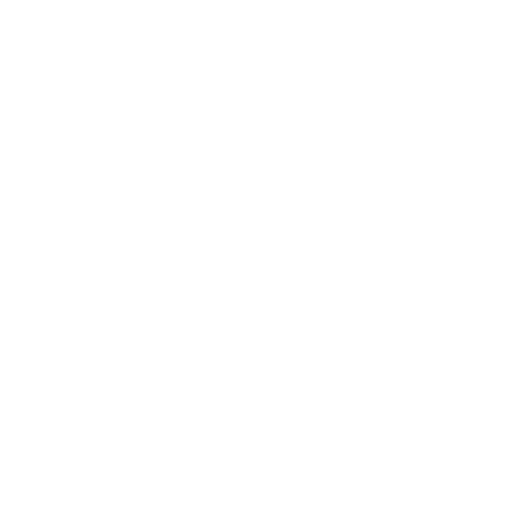
t = 0.00 s
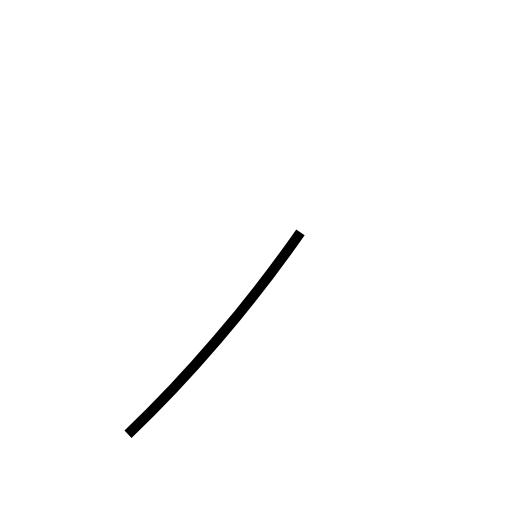
t = 0.78 s
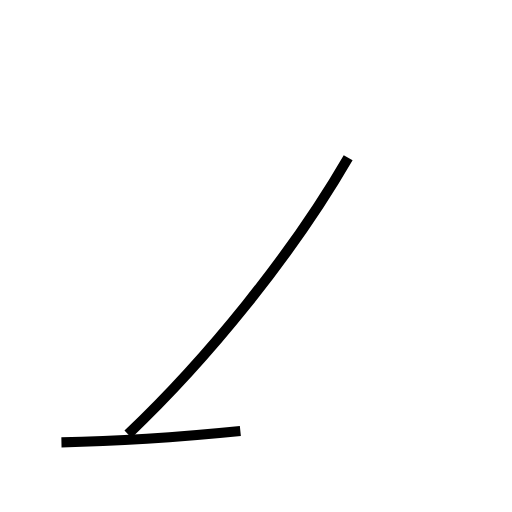
t = 1.56 s
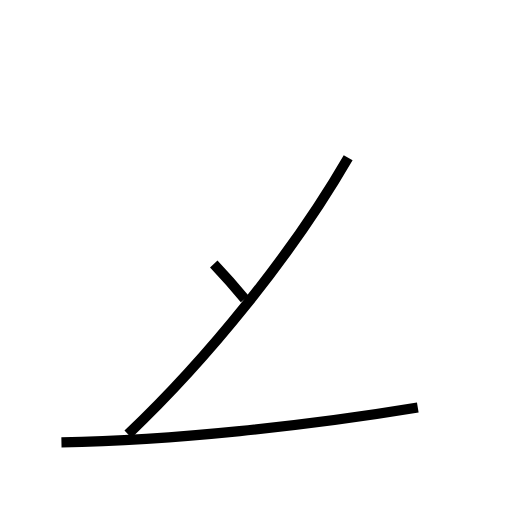
t = 2.23 s
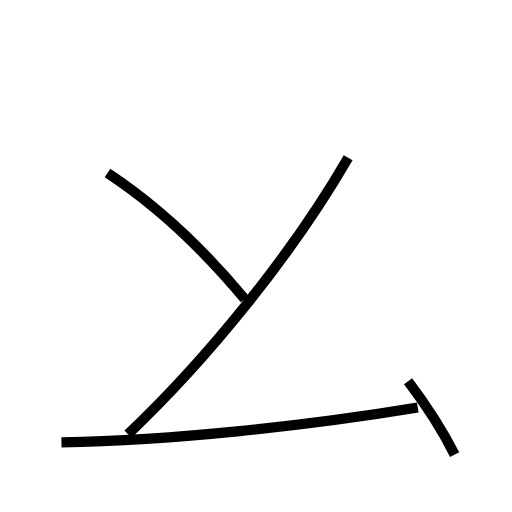
t = 2.89 s
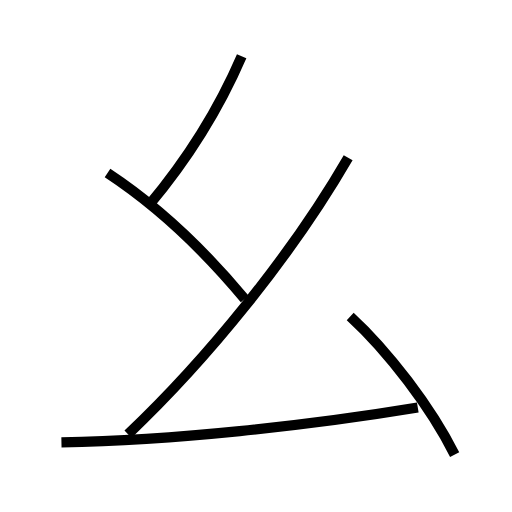
t = 3.66 s

The animated SVG that drew these frames (rendered in a browser with its animation timeline set to each time). Animation: 5 SMIL elements (animate=5); one cycle of 3.66 s.

<?xml version='1.0' encoding='utf-8'?>
<svg viewBox="0.0 -6.0 50.0 50.0" version="1.1" xmlns="http://www.w3.org/2000/svg"><rect x="-1000" y="-1000" width="2000" height="2000" stroke="white" fill="white" /><g style="fill:none;stroke:#000000;stroke-width:1"><path d="M 12.5 -1.6 C 20.2 -8.9 28.5 -19.1 34.0 -28.6 " transform="translate(0.0 38.0)" stroke-dasharray="34.62123578858085" stroke-dashoffset="34.62123578858085"><animate attributeName="stroke-dashoffset" from="34.62123578858085" to="0" dur="1.0386370736574253s" begin="0s" fill="freeze" /></path><path d="M 6.0 -0.8 C 16.9 -1.0 29.9 -2.4 40.8 -4.2 " transform="translate(0.0 38.0)" stroke-dasharray="34.99369053370209" stroke-dashoffset="34.99369053370209"><animate attributeName="stroke-dashoffset" from="34.99369053370209" to="0" dur="1.0498107160110628s" begin="1.0386370736574253s" fill="freeze" /></path><path d="M 23.9 -14.8 C 19.4 -20.2 14.6 -24.4 10.5 -27.1 " transform="translate(0.0 38.0)" stroke-dasharray="18.251298735755043" stroke-dashoffset="18.251298735755043"><animate attributeName="stroke-dashoffset" from="18.251298735755043" to="0" dur="0.5475389620726513s" begin="2.0884477896684883s" fill="freeze" /></path><path d="M 44.4 0.4 C 42.1 -4.2 37.9 -9.7 34.2 -13.1 " transform="translate(0.0 38.0)" stroke-dasharray="16.99855779858213" stroke-dashoffset="16.99855779858213"><animate attributeName="stroke-dashoffset" from="16.99855779858213" to="0" dur="0.5099567339574639s" begin="2.6359867517411395s" fill="freeze" /></path><path d="M 14.5 -23.9 C 18.2 -28.3 21.4 -33.4 23.6 -38.5" transform="translate(0.0 38.0)" stroke-dasharray="17.2630729716369" stroke-dashoffset="17.2630729716369"><animate attributeName="stroke-dashoffset" from="17.2630729716369" to="0" dur="0.517892189149107s" begin="3.1459434856986035s" fill="freeze" /></path></g></svg>
